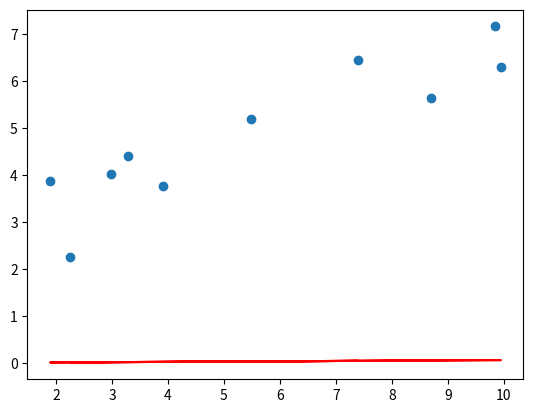
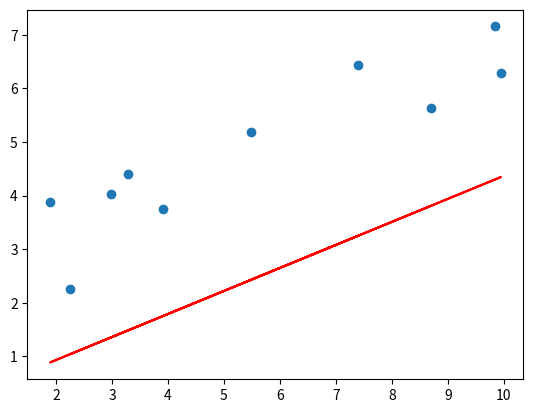
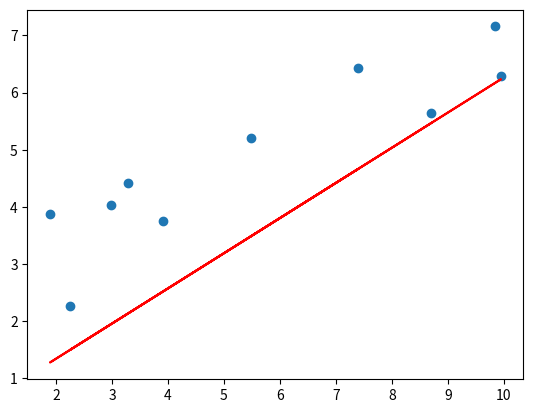
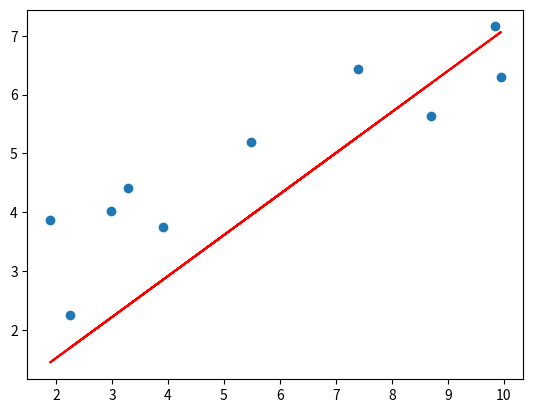
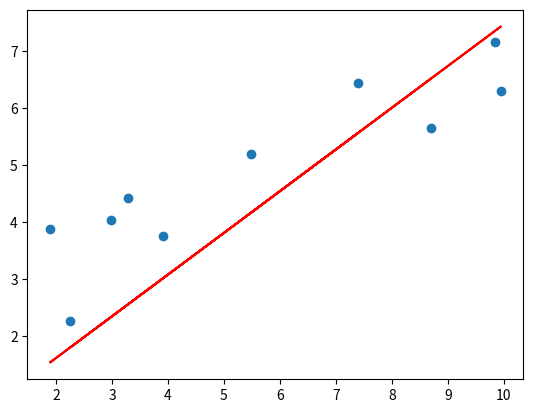
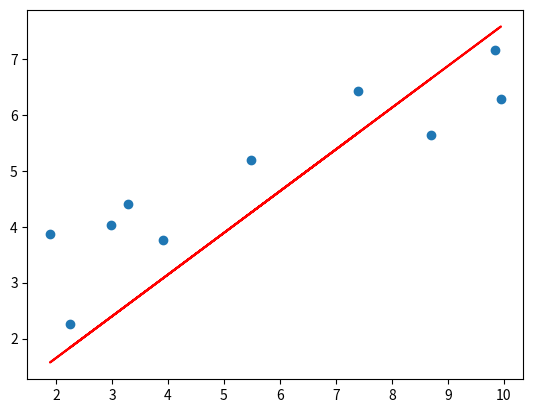
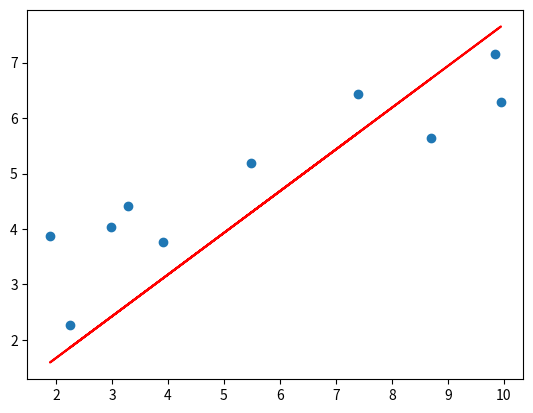
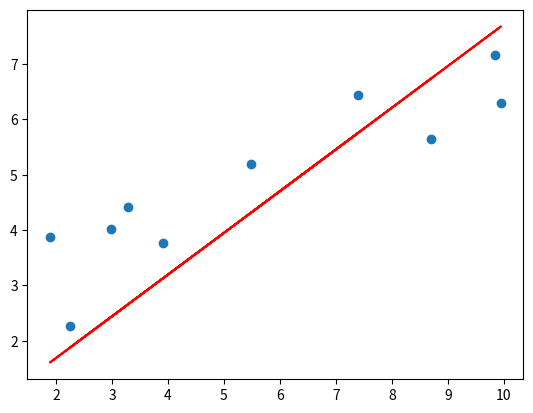
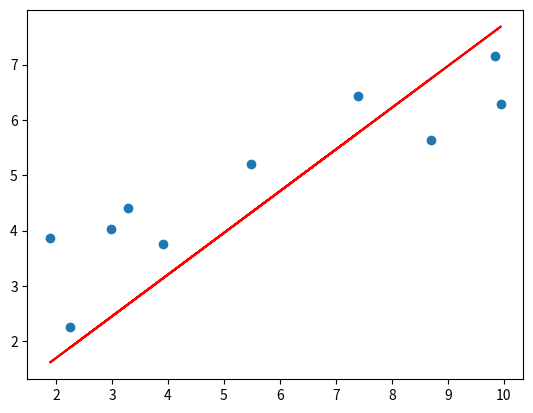
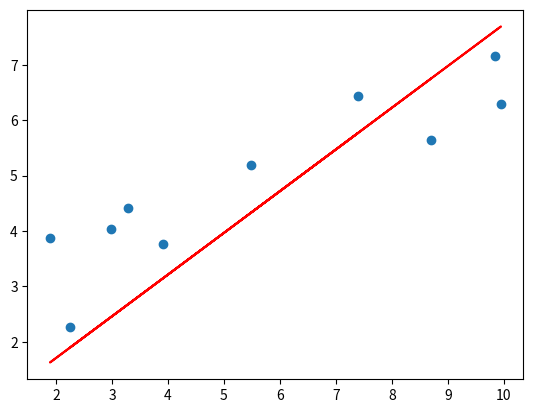
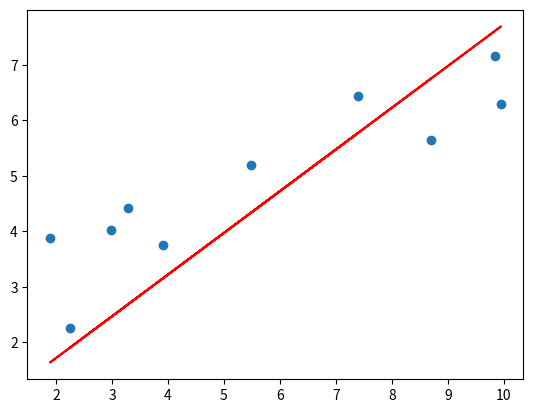

These charts were generated, in order, by the following Python code:
import numpy as np
import matplotlib.pyplot as plt

def load_data():

    X = np.array([[8.70153760], [3.90825773], [1.89362433], [3.28730045], [7.39333004], [2.98984649], [2.25757240], [9.84450732], [9.94589513], [5.48321616]])
    y = np.array([[5.64413093], [3.75876583], [3.87233310], [4.40990425], [6.43845020], [4.02827829], [2.26105955], [7.15768995], [6.29097441], [5.19692852]])

    return X, y

"""

1.  입력값(X)과 beta_0,beta_1를 바탕으로 
    예측값(pre_y)을 계산하여 반환하는 함수를 구현합니다.
    회귀 함수 식을 참고하여 예측값을 계산합니다.
"""

def prediction(beta_0, beta_1, X):
    y_pred = beta_0 + beta_1 * X
  
    return y_pred

# beta_1와 beta_1 값을 업데이트 하는 규칙을 정의하는 함수입니다.
def update_beta(X, y, y_pred, lr):
    delta_0 = -(lr * (2 / len(X)) * np.sum(y - y_pred))
    delta_1 = -(lr * (2 / len(X)) * (np.dot(X.T, (y - y_pred))))

    return delta_0, delta_1

"""

2.  반복 횟수만큼 오차(loss)를 계산하고 
    beta_0,beta_1의 값을 변경하는 함수를 구현합니다.

"""

def gradient_descent(X, y, iters, lr):

    beta_0 = np.zeros((1,1))
    print(beta_0)
    beta_1 = np.zeros((1,1))
    print(beta_1)

    for i in range(iters):
        y_pred = prediction(beta_0, beta_1, X)
        loss = np.mean(np.square(y - y_pred))
        beta0_delta, beta1_delta = update_beta(X, y, y_pred, lr)
        beta_0 -= beta0_delta
        beta_1 -= beta1_delta

        # 100번의 학습마다 그래프 출력하기
        if i%100==0:
            print("학습 횟수 :",i)
            plotting_graph(X,y,beta_0,beta_1)

    return beta_0, beta_1

# 그래프를 시각화하는 함수입니다.
def plotting_graph(X,y,beta_0,beta_1):
    y_pred = beta_0 + beta_1[0,0] * X
    fig = plt.figure()
    plt.scatter(X, y)
    plt.plot(X, y_pred,c='r')
    plt.savefig("test.png")
    plt.show()


# 회귀 알고리즘 구현 진행을 위한 main() 함수입니다.  
def main():
    # 학습을 위해 필요한 파라미터와 데이터입니다. 
    lr = 1e-4
    iteration = 1000
    X, y = load_data()
    beta_0, beta_1 = gradient_descent(X, y, iteration, lr)
    print("1000번의 학습 이후의 회귀 알고리즘 결과")
    print("beta_0:",beta_0[0], "beta_1:",beta_1[0])
    plotting_graph(X,y,beta_0,beta_1)
    
    return beta_0, beta_1
    
if __name__=="__main__":
    main()
